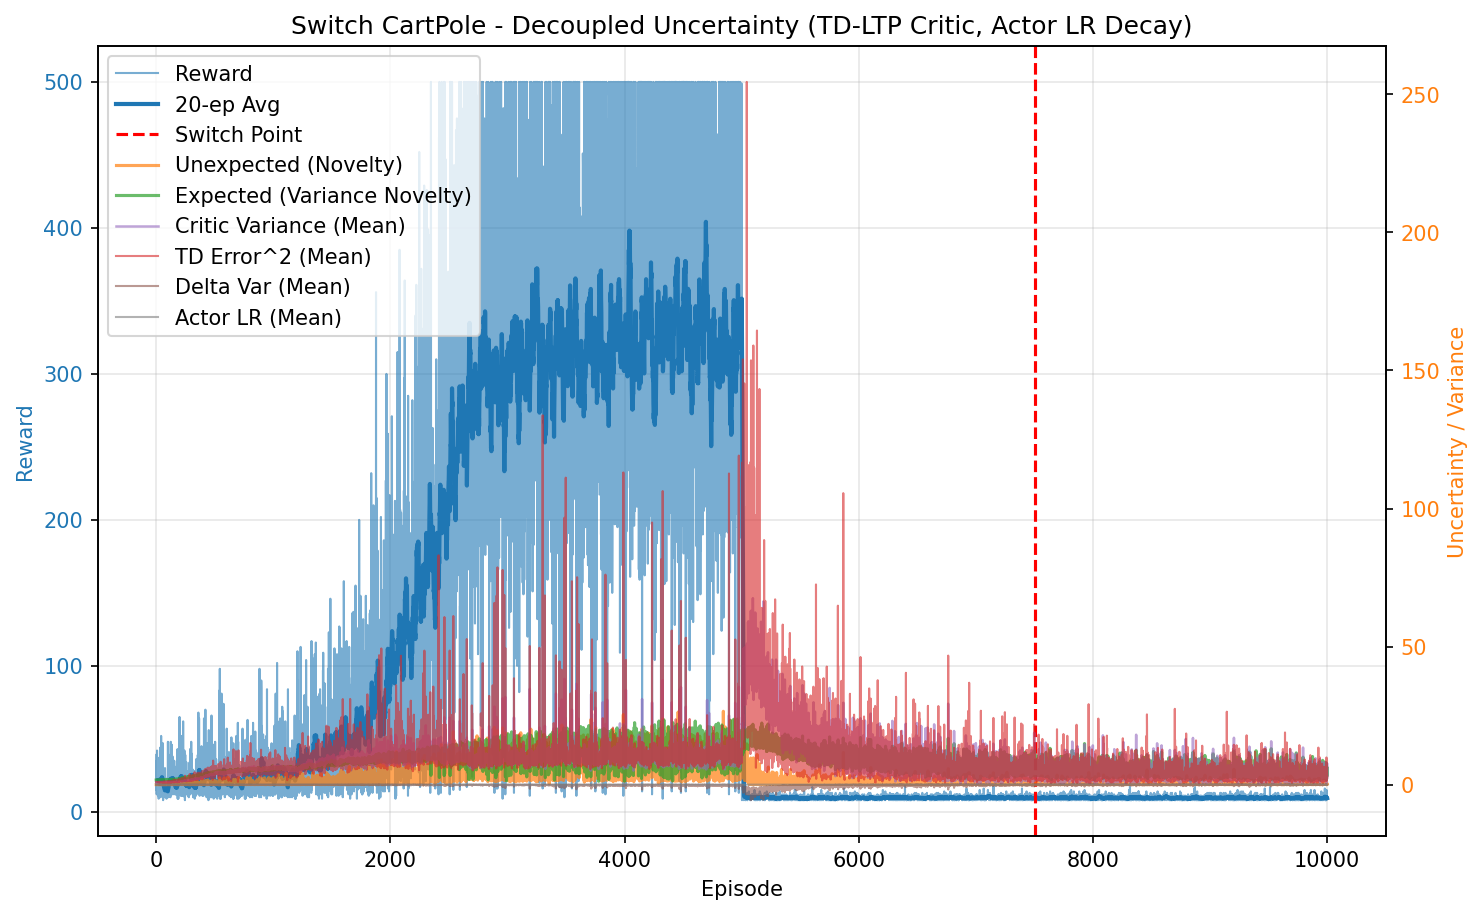

Values plotted in this chart, from the file beside it:
episode, reward, unexpected_uncertainty, expected_uncertainty, mean_variance, mean_td_error_sq, mean_delta_var, mean_actor_lr, mean_abs_td
0, 39.0, 0.0001878, 1.674, 0.698, 0.9931, 8.923634357467107e-05, 9.999999999999992e-05, 0.9965
1, 15.0, 6.6069456427416125e-06, 1.675, 0.7014, 0.9859, 8.517822989515478e-05, 0.0001, 0.9928
2, 35.0, 0.001063, 1.681, 0.7077, 0.9922, 8.370663202605713e-05, 9.999999999999994e-05, 0.9958
3, 20.0, 0.01851, 1.686, 0.7129, 1.002, 8.392210101223476e-05, 0.0001, 1
4, 12.0, 0.001272, 1.687, 0.7147, 0.957, 7.022495772955157e-05, 0.0001, 0.9777
5, 20.0, 1.4661266647665966e-05, 1.692, 0.7188, 0.981, 7.509011637861391e-05, 0.0001, 0.9896
6, 16.0, 4.1267796882004987e-07, 1.693, 0.7189, 0.9828, 7.580907470413935e-05, 0.0001, 0.9903
7, 42.0, 0.003245, 1.7, 0.7239, 0.9846, 7.342549916698045e-05, 9.999999999999995e-05, 0.9914
8, 13.0, 0.0001784, 1.703, 0.7292, 0.9532, 6.380992318948896e-05, 0.0001, 0.9744
9, 12.0, 1.2259761789687984e-05, 1.704, 0.7327, 0.9353, 5.835439923086778e-05, 0.0001, 0.9648
10, 23.0, 0.01112, 1.709, 0.7358, 0.981, 6.783446287550942e-05, 0.0001, 0.9885
11, 28.0, 0.003128, 1.712, 0.736, 0.9747, 6.562325316407567e-05, 9.999999999999996e-05, 0.9856
12, 28.0, 6.0504308940725045e-06, 1.718, 0.7468, 0.9248, 5.0473805782902577e-05, 9.999999999999996e-05, 0.9588
13, 17.0, 1.3624359159987946e-07, 1.718, 0.7471, 0.946, 5.761033814633578e-05, 0.0001, 0.9681
14, 14.0, 5.992056526961285e-09, 1.722, 0.7497, 0.9191, 5.52085611713188e-05, 0.0001, 0.95
15, 12.0, 4.117709891053133e-10, 1.718, 0.7469, 0.9096, 4.852154011716525e-05, 0.0001, 0.9491
16, 27.0, 0.008731, 1.728, 0.7514, 0.9597, 5.699378806511365e-05, 9.999999999999998e-05, 0.9753
17, 17.0, 0.0001966, 1.724, 0.7535, 0.9274, 5.018354785316896e-05, 0.0001, 0.9573
18, 35.0, 0.01454, 1.735, 0.757, 0.9494, 5.1880030669045636e-05, 9.999999999999994e-05, 0.9696
19, 11.0, 0.001249, 1.734, 0.7586, 0.8859, 4.100377795771981e-05, 0.0001, 0.9312
20, 29.0, 0.06686, 1.738, 0.7652, 0.9932, 6.0217745719661155e-05, 9.999999999999996e-05, 0.9899
21, 9.0, 0.01447, 1.736, 0.7613, 0.9415, 5.29526066125838e-05, 0.0001, 0.9552
22, 37.0, 0.01221, 1.742, 0.7705, 0.987, 5.803522040660642e-05, 9.999999999999994e-05, 0.986
23, 24.0, 0.001557, 1.746, 0.781, 0.9317, 4.371919043681121e-05, 9.999999999999999e-05, 0.9545
24, 15.0, 0.03596, 1.748, 0.7711, 0.9817, 5.658015435071112e-05, 0.0001, 0.9764
25, 13.0, 0.001977, 1.744, 0.7733, 0.8584, 2.7745705047448812e-05, 0.0001, 0.9145
26, 12.0, 0.0001359, 1.745, 0.7781, 0.8205, 2.2846547120905982e-05, 0.0001, 0.8862
27, 15.0, 0.003861, 1.752, 0.7769, 0.9885, 5.4981209128547224e-05, 0.0001, 0.9739
28, 11.0, 0.0003317, 1.751, 0.775, 0.7953, 1.1203817187734125e-05, 0.0001, 0.8752
29, 14.0, 1.4586254038619714e-05, 1.751, 0.7774, 0.8468, 2.6808846890187005e-05, 0.0001, 0.9025
30, 25.0, 0.009417, 1.751, 0.7813, 0.9318, 4.384110496769709e-05, 9.999999999999999e-05, 0.9514
31, 28.0, 0.0445, 1.755, 0.7854, 0.9565, 4.338334928762664e-05, 9.999999999999996e-05, 0.9663
32, 17.0, 0.001002, 1.759, 0.7893, 0.8645, 1.6280981182293976e-05, 0.0001, 0.9134
33, 18.0, 0.02242, 1.762, 0.789, 0.9378, 3.734314358008777e-05, 0.0001, 0.9465
34, 44.0, 0.1116, 1.763, 0.787, 0.9474, 4.4230819396659385e-05, 9.999999999999996e-05, 0.9592
35, 14.0, 0.00491, 1.763, 0.7881, 0.9085, 2.7919613545664488e-05, 0.0001, 0.9259
36, 38.0, 0.1086, 1.763, 0.7961, 1.011, 6.315050662539556e-05, 9.999999999999994e-05, 0.9832
37, 34.0, 0.009431, 1.776, 0.8062, 0.9325, 4.39440067227519e-05, 9.999999999999994e-05, 0.9355
38, 10.0, 0.001013, 1.775, 0.7996, 0.8852, -6.26698789664033e-06, 0.0001, 0.8992
39, 24.0, 0.1708, 1.776, 0.7955, 1.024, 4.840012543395715e-05, 9.999999999999999e-05, 0.9903
40, 15.0, 0.008592, 1.777, 0.8034, 0.8763, -2.9169275017463776e-06, 0.0001, 0.905
41, 15.0, 0.0003023, 1.782, 0.8097, 0.7872, -1.809497273100812e-05, 0.0001, 0.847
42, 52.0, 0.01109, 1.776, 0.8168, 0.9379, 3.8191957789429284e-05, 0.0001, 0.9452
43, 20.0, 0.0165, 1.779, 0.8102, 0.8744, 1.701399463298613e-06, 0.0001, 0.9027
44, 12.0, 0.03814, 1.779, 0.8069, 0.9304, 8.978282208080543e-06, 0.0001, 0.9109
45, 17.0, 0.1604, 1.784, 0.8136, 1.014, 3.012274907656496e-05, 0.0001, 0.9691
46, 27.0, 0.2728, 1.788, 0.8147, 1.003, 2.7759929335190176e-05, 9.999999999999998e-05, 0.9742
47, 17.0, 0.008977, 1.792, 0.8183, 0.8591, 9.61475012864288e-06, 0.0001, 0.8915
48, 26.0, 0.09431, 1.796, 0.8277, 0.9772, 4.573811735935415e-05, 9.999999999999998e-05, 0.9571
49, 22.0, 0.06881, 1.794, 0.8188, 0.9231, 1.2199017990993525e-05, 0.0001, 0.9363
50, 13.0, 0.1023, 1.8, 0.8142, 0.9723, 2.082993060876959e-05, 0.0001, 0.9573
51, 24.0, 0.004857, 1.795, 0.8206, 0.9168, 2.6648141396075678e-05, 9.999999999999999e-05, 0.928
52, 20.0, 0.0518, 1.8, 0.8282, 0.9835, 3.982995831654892e-05, 0.0001, 0.9487
53, 12.0, 0.005266, 1.8, 0.8248, 0.874, -2.5532069355772134e-06, 0.0001, 0.8984
54, 12.0, 0.0003619, 1.795, 0.8239, 0.8082, -1.7710125139401176e-05, 0.0001, 0.8453
55, 23.0, 0.05348, 1.798, 0.8324, 0.9188, 2.9444809369267596e-05, 0.0001, 0.9292
56, 11.0, 0.1312, 1.798, 0.8187, 1.016, 3.6611857664107946e-05, 0.0001, 0.9839
57, 47.0, 0.2087, 1.799, 0.8289, 0.979, 4.052894550012513e-05, 9.999999999999999e-05, 0.9683
58, 16.0, 0.006606, 1.799, 0.8374, 0.796, 4.780114819146866e-06, 0.0001, 0.8603
59, 8.0, 0.001108, 1.802, 0.83, 0.606, -4.444790059240677e-05, 0.0001, 0.7483
... 9,940 more rows
